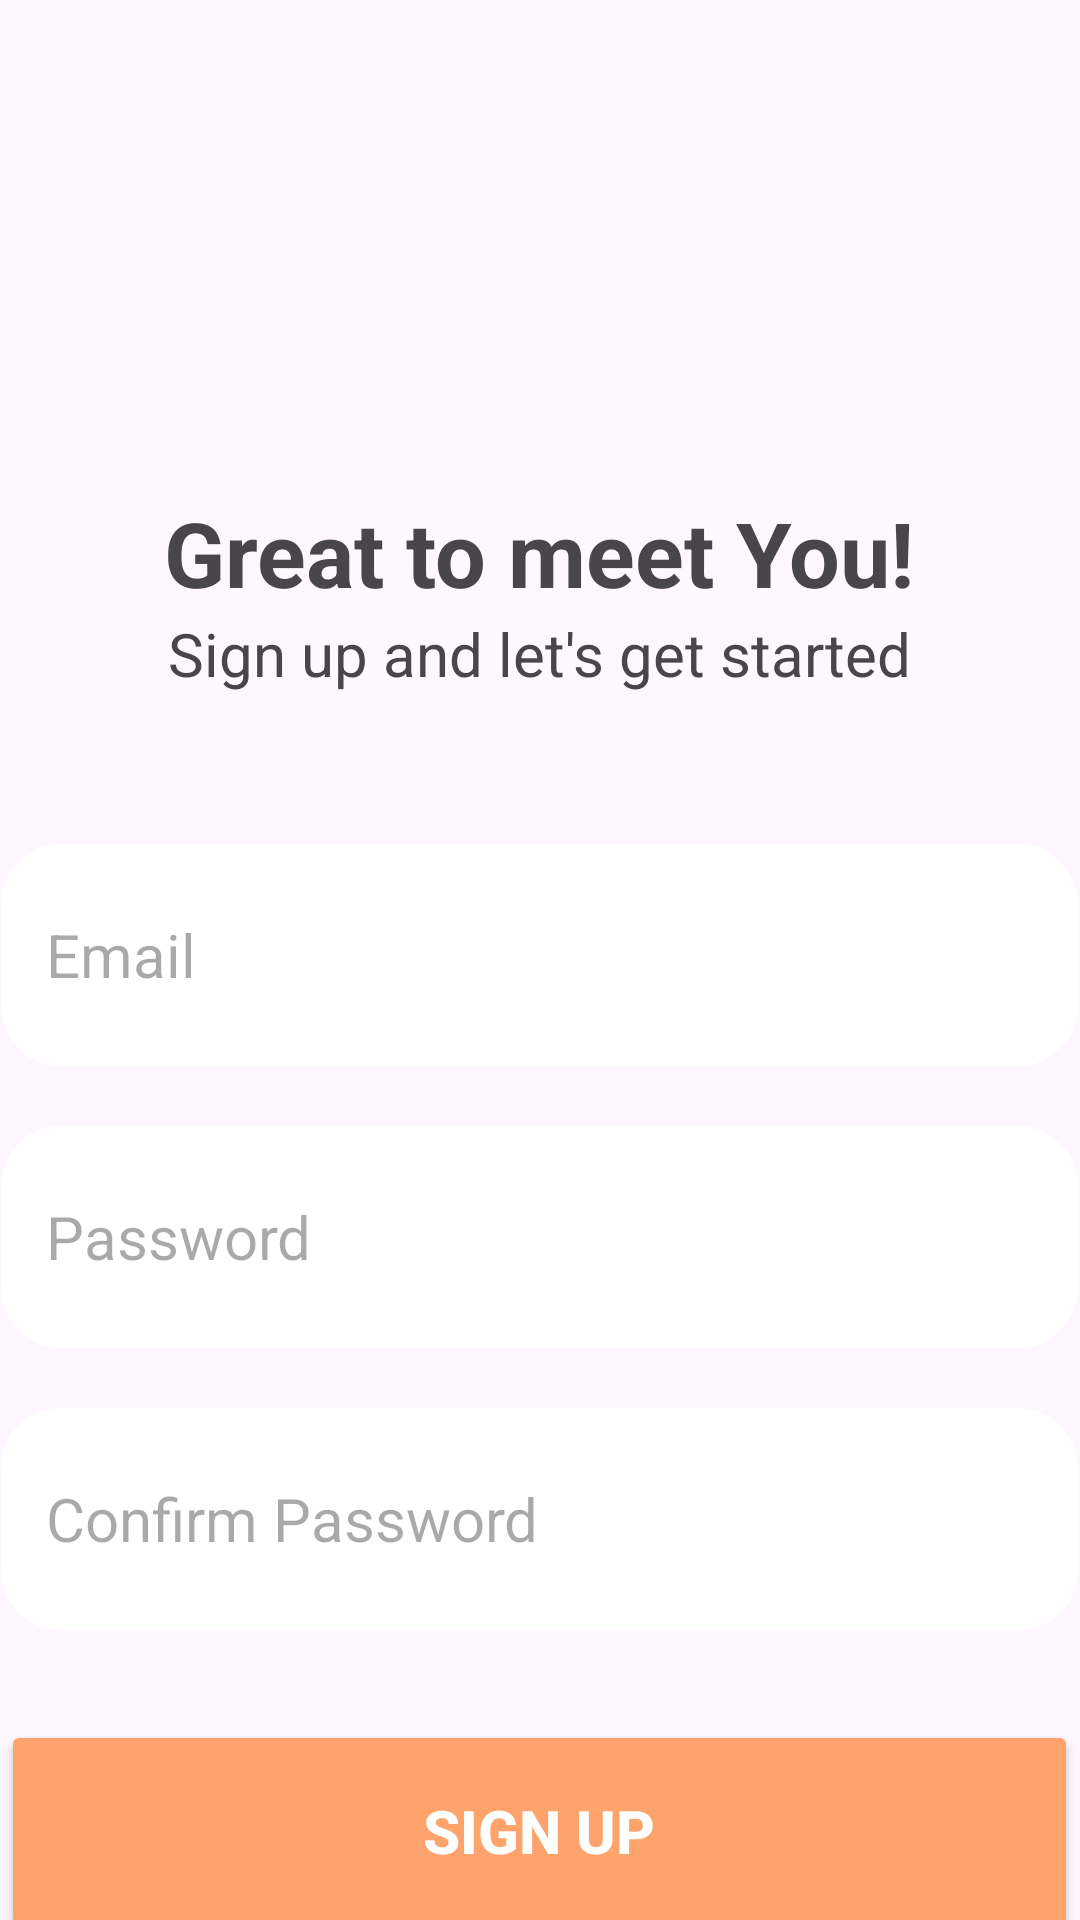

This screen was rendered from an Android layout file. Write that file and the resources it references.
<!-- AndroidManifest.xml: application theme Theme.JourneyJoy -->
<!-- res/layout/layout_signup.xml -->
<?xml version="1.0" encoding="utf-8"?>
<LinearLayout xmlns:android="http://schemas.android.com/apk/res/android"
    android:layout_width="match_parent"
    android:layout_height="match_parent"
    android:gravity="center_horizontal"
    android:orientation="vertical">
    <include layout="@layout/element_toolbar"/>
    <TextView
        android:layout_width="wrap_content"
        android:layout_height="wrap_content"
        android:text="Great to meet You!"
        android:textSize="30dp"
        android:textStyle="bold"
        android:layout_marginTop="110dp" />
    <TextView
        android:layout_width="wrap_content"
        android:layout_height="wrap_content"
        android:text="Sign up and let's get started"
        android:textSize="20dp"/>
    <EditText
        android:layout_marginTop="50dp"
        android:id="@+id/emailSignup"
        android:background="@drawable/round_endsession"
        android:layout_width="359dp"
        android:layout_height="74dp"
        android:focusable="true"
        android:focusableInTouchMode="true"
        android:hint="Email"
        android:textSize="20dp"
        android:paddingStart="15dp"
        android:layout_gravity="center_horizontal"/>
    <EditText
        android:layout_marginTop="20dp"
        android:id="@+id/passSignup"
        android:background="@drawable/round_endsession"
        android:layout_width="359dp"
        android:layout_height="74dp"
        android:focusable="true"
        android:focusableInTouchMode="true"
        android:hint="Password"
        android:textSize="20dp"
        android:paddingStart="15dp"
        android:layout_gravity="center_horizontal"
        android:inputType="textPassword"/>
    <EditText
        android:layout_marginTop="20dp"
        android:id="@+id/confirmPassSignup"
        android:background="@drawable/round_endsession"
        android:layout_width="359dp"
        android:layout_height="74dp"
        android:focusable="true"
        android:focusableInTouchMode="true"
        android:hint="Confirm Password"
        android:textSize="20dp"
        android:paddingStart="15dp"
        android:layout_gravity="center_horizontal"
        android:inputType="textPassword"/>
    <Button
        android:id="@+id/SignInBtn3"
        android:layout_width="359dp"
        android:layout_height="74dp"
        android:layout_gravity="center"
        android:layout_marginTop="30dp"
        android:backgroundTint="#FEA36B"
        android:src="@drawable/round_savechanges"
        android:text="Sign Up"
        android:textColor="#FFFFFF"
        android:textSize="20dp"
        android:textStyle="bold"/>

</LinearLayout>
<!-- res/layout/element_toolbar.xml (included above) -->
<?xml version="1.0" encoding="utf-8"?>
<android.widget.Toolbar
    xmlns:android="http://schemas.android.com/apk/res/android"
    xmlns:app="http://schemas.android.com/apk/res-auto"
    android:id="@+id/toolbar"
    android:layout_width="match_parent"
    android:layout_height="54dp"
    android:minHeight="54dp"/>
<!-- resources referenced by this layout -->
<resources>
  <!-- drawable round_endsession (drawable) -->
  <?xml version="1.0" encoding="utf-8"?>
  <shape
      xmlns:android="http://schemas.android.com/apk/res/android"
      android:shape="rectangle">
      <corners android:radius="20dp" />
      <solid android:color="#FFFFFF" />
  
  
  </shape>
  <!-- drawable round_savechanges (drawable) -->
  <?xml version="1.0" encoding="utf-8"?>
  <selector xmlns:android="http://schemas.android.com/apk/res/android">
  
      <item android:state_pressed="true">
          <shape android:shape="rectangle">
              <corners android:radius="16dp" />
              <solid android:color="#E1AD8E" />
          </shape>
      </item>
      <item android:state_pressed="false">
          <shape android:shape="rectangle">
              <corners android:radius="16dp" />
              <solid android:color="#FEA36B" />
          </shape>
      </item>
  
  </selector>
  <style name="Theme.JourneyJoy" parent="Base.Theme.JourneyJoy" />
  <style name="Base.Theme.JourneyJoy" parent="Theme.Material3.DayNight.NoActionBar">
          
          
      </style>
</resources>
